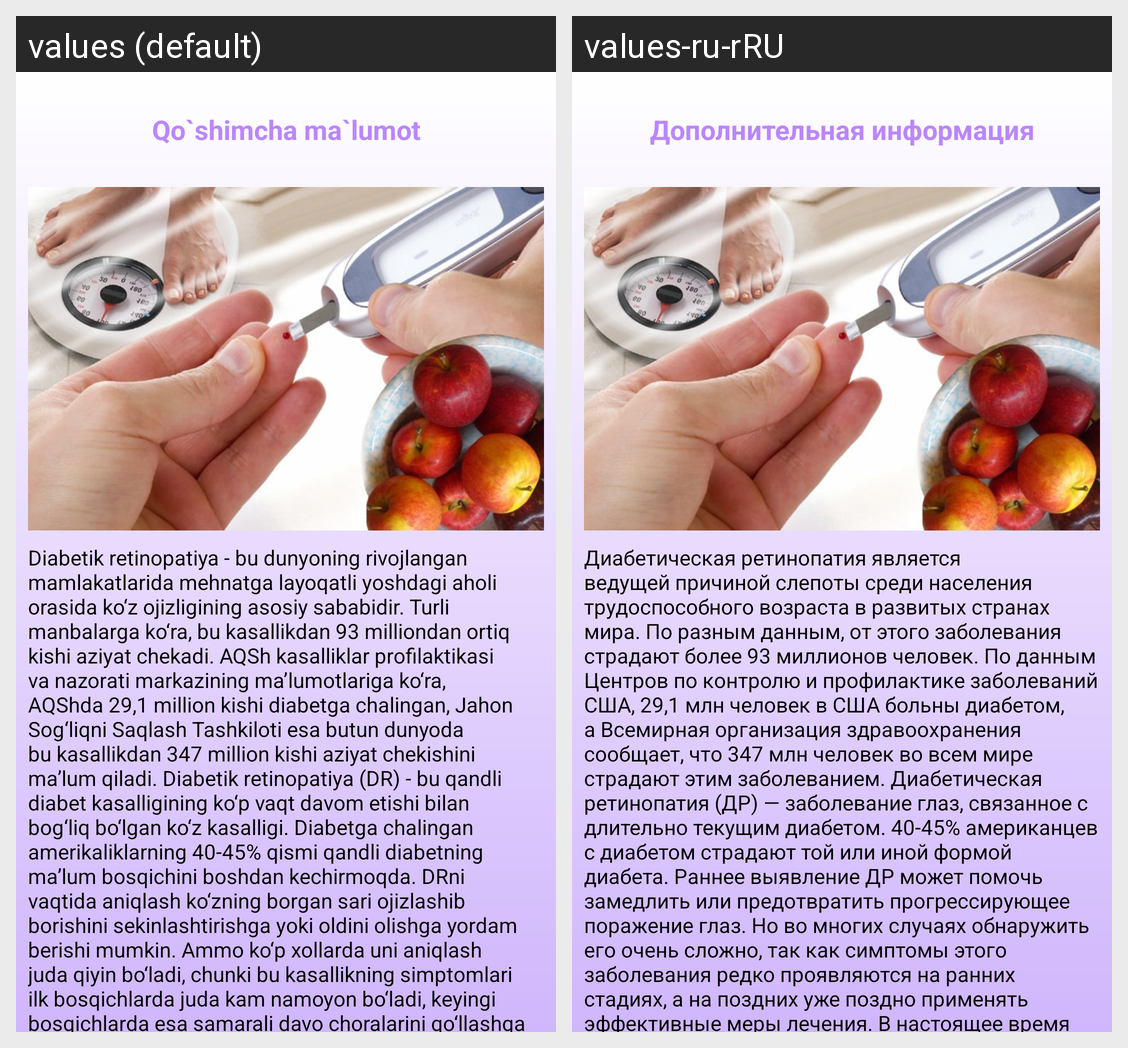

The Android screen above is rendered under two locales of the same app. Produce the string resources it draws, with the default and per-locale values.
Android screen res/layout/screen_information.xml rendered under 2 locales, left to right: values (default), values-ru-rRU. Device: Nexus 5 (rendered at 1080×1920; each locale shown at half size, 540×960, under a caption strip naming it); theme Theme.QandliDiabetStartUp.
Strings drawn on this screen, with the default value and each locale's value (text and hints the layout hard-codes, and strings that could not be matched under every locale, appear in the picture but are not listed):

information
  values: Qo`shimcha ma`lumot
  values-ru-rRU: Дополнительная информация

drInfo
  values: Diabetik retinopatiya - bu dunyoning rivojlangan mamlakatlarida mehnatga layoqatli yoshdagi aholi orasida ko‘z ojizligining asosiy sababidir. Turli manbalarga ko‘ra, bu kasallikdan 93 milliondan ortiq kishi aziyat chekadi. AQSh kasalliklar profilaktikasi va nazorati markazining ma’lumotlariga ko‘ra, AQShda 29,1 million kishi diabetga chalingan, Jahon Sog‘liqni Saqlash Tashkiloti esa butun dunyoda …[clipped]
  values-ru-rRU: Диабетическая ретинопатия является ведущей причиной слепоты среди населения трудоспособного возраста в развитых странах мира. По разным данным, от этого заболевания страдают более 93 миллионов человек. По данным Центров по контролю и профилактике заболеваний США, 29,1 млн человек в США больны диабетом, а Всемирная организация здравоохранения сообщает, что 347 млн ​​человек во всем мире страдают …[clipped]
